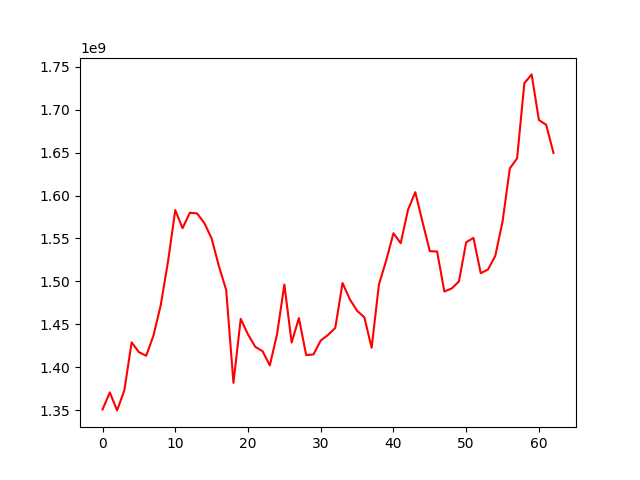

The file beside this chart, header and first rows:
, 0
0, 1350741015
1, 1370627284
2, 1349645443
3, 1373053707
4, 1428970845
5, 1417516865
6, 1413290908
7, 1436783117
8, 1472248217
9, 1523003735
10, 1583089746
11, 1561944318
12, 1579916549
13, 1579121394
14, 1567916367
15, 1549885779
16, 1517658137
17, 1489868885
18, 1381689797
19, 1456301131
20, 1438178710
21, 1423759100
22, 1418647799
23, 1402054964
24, 1438671809
25, 1496276908
26, 1428731438
27, 1457166819
28, 1414029897
29, 1414847768
30, 1431053112
31, 1437531254
32, 1445735743
33, 1498081312
34, 1479042122
35, 1465707308
36, 1458075299
37, 1422571209
38, 1496274665
39, 1524208273
40, 1556066641
41, 1544446901
42, 1583377234
43, 1603935858
44, 1569025436
45, 1535165185
46, 1534824872
47, 1488182254
48, 1491669387
49, 1499830648
50, 1545553358
51, 1550592168
52, 1509518454
53, 1513811964
54, 1529632456
55, 1569575750
56, 1631561009
57, 1643298661
58, 1730925943
59, 1741124036
... 3 more rows
